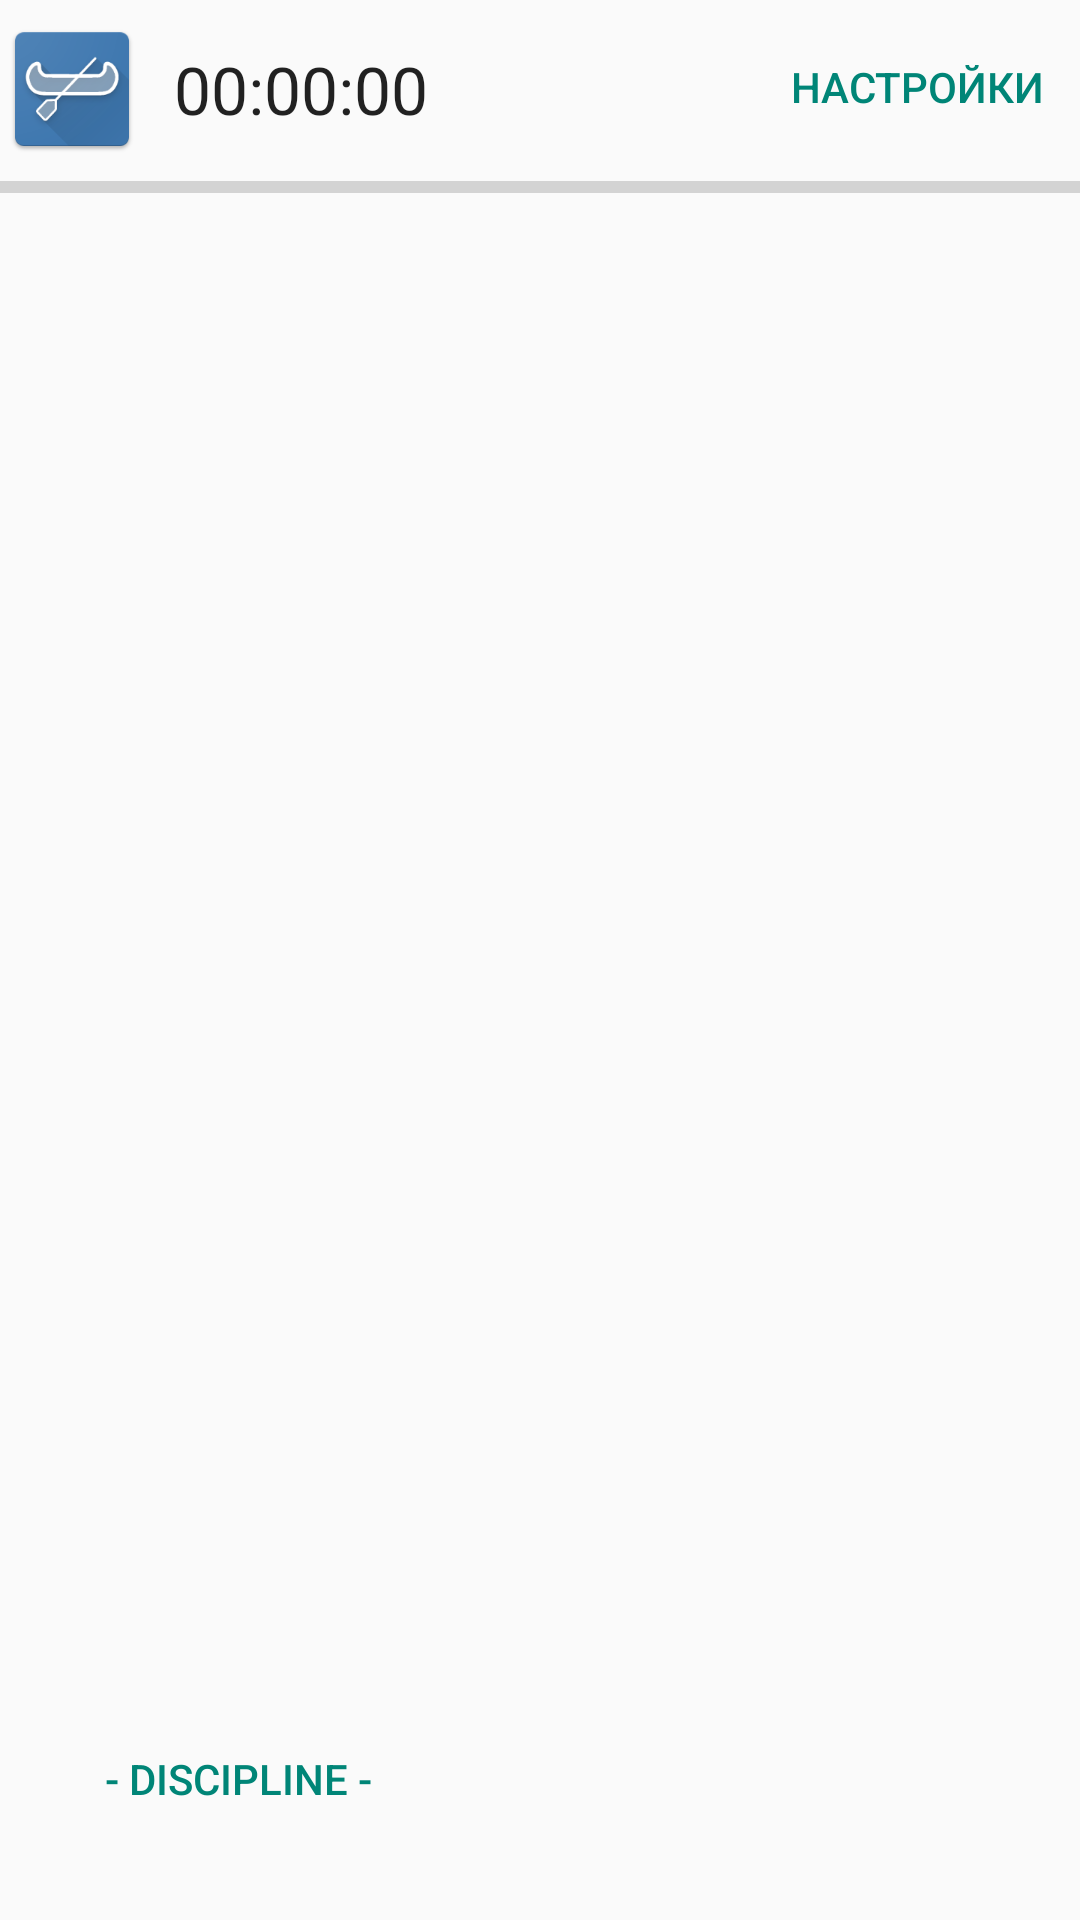

Android layout source for this screen:
<!-- AndroidManifest.xml: activity theme AppTheme.NoActionBar -->
<!-- res/layout/main.xml -->
<?xml version="1.0" encoding="utf-8"?>
<LinearLayout
	xmlns:android="http://schemas.android.com/apk/res/android"
	android:id="@+id/MainPage"
	android:orientation="vertical"
	android:layout_width="fill_parent"
	android:layout_height="fill_parent"
	android:keepScreenOn="true">

	<LinearLayout
		android:layout_width="match_parent"
		android:layout_height="wrap_content"
		android:paddingTop="5dp">

		<LinearLayout
			android:orientation="horizontal"
			android:layout_width="wrap_content"
			android:layout_height="wrap_content"
			android:gravity="center">

			<ImageView
				android:src="@mipmap/ic_launcher"
				android:layout_width="wrap_content"
				android:layout_height="match_parent"/>

			<TextView
				android:layout_width="wrap_content"
				android:layout_height="wrap_content"
				android:text="00:00:00"
				android:textAppearance="?android:attr/textAppearanceLarge"
				android:id="@+id/chronometer"
				android:padding="10dp"/>

		</LinearLayout>

		<LinearLayout
			android:orientation="horizontal"
			android:layout_width="match_parent"
			android:layout_height="wrap_content"
			android:gravity="right">

			<Button
				android:id="@+id/settings_button"
				style="?android:attr/buttonBarButtonStyle"
				android:visibility="visible"
				android:layout_width="wrap_content"
				android:layout_height="wrap_content"
				android:text="Настройки"
				android:onClick="settingsOnClick"/>

			<Button
				android:id="@+id/countdown_cancel_button"
				style="?android:attr/buttonBarButtonStyle"
				android:visibility="gone"
				android:layout_width="wrap_content"
				android:layout_height="wrap_content"
				android:text="Стоп"
				android:onClick="cancelOnClick"/>

		</LinearLayout>

	</LinearLayout>

	<ProgressBar
		android:layout_width="match_parent"
		style="?android:attr/progressBarStyleHorizontal"
		android:layout_height="wrap_content"
		android:id="@+id/start_progress"/>

	<LinearLayout
		android:orientation="horizontal"
		android:layout_width="match_parent"
		android:layout_height="match_parent"
		android:id="@+id/load_container"
		android:gravity="center"
		android:visibility="gone">

		<ProgressBar
			android:layout_width="wrap_content"
			style="?android:attr/progressBarStyleSmall"
			android:layout_height="wrap_content"/>

		<TextView
			android:layout_width="wrap_content"
			android:layout_height="wrap_content"
			android:text="Text"
			android:id="@+id/load_title"/>

	</LinearLayout>

	<LinearLayout
		android:id="@+id/scroll_container"
		android:orientation="vertical"
		android:layout_width="match_parent"
		android:layout_height="match_parent">

		<LinearLayout
			android:orientation="horizontal"
			android:layout_width="match_parent"
			android:layout_height="wrap_content"
			android:id="@+id/error_layout"
			android:gravity="center"
			android:visibility="gone">

			<TextView
				android:layout_width="wrap_content"
				android:layout_height="wrap_content"
				android:text="Loading..."
				android:textAppearance="?android:attr/textAppearanceLarge"
				android:gravity="center"
				android:layout_gravity="center_horizontal"
				android:id="@+id/error_text"
				android:textColor="#FF0F00"/>

		</LinearLayout>

		<RelativeLayout
			android:layout_width="wrap_content"
			android:layout_height="wrap_content">

			<ScrollView
				android:layout_width="match_parent"
				android:layout_height="match_parent"
				android:id="@+id/vscroll"
				android:fillViewport="true">

				<HorizontalScrollView
					android:layout_width="match_parent"
					android:layout_height="match_parent">

					<LinearLayout
						android:orientation="vertical"
						android:layout_width="wrap_content"
						android:layout_height="wrap_content"
						android:fillViewport="true">

						<LinearLayout
							android:id="@+id/table_list"
							android:orientation="vertical"
							android:layout_width="wrap_content"
							android:layout_height="wrap_content"
							android:fillViewport="true">

						</LinearLayout>

						<View
							android:layout_width="match_parent"
							android:layout_height="150dp"
							android:id="@+id/bottom_spacer"/>

						<TextView
							android:layout_width="match_parent"
							android:layout_height="wrap_content"
							android:textAppearance="?android:attr/textAppearanceLarge"
							android:gravity="center"
							android:text="@string/notebook_title"
							android:padding="6dp"
							android:id="@+id/notebook_title"/>

						<LinearLayout
							android:id="@+id/table_list_local"
							android:orientation="vertical"
							android:layout_width="wrap_content"
							android:layout_height="wrap_content"
							android:fillViewport="true">

						</LinearLayout>

						<View
							android:layout_width="match_parent"
							android:layout_height="150dp"
							android:id="@+id/bottom_spacer_local"/>

					</LinearLayout>

				</HorizontalScrollView>

			</ScrollView>

			<LinearLayout
				android:orientation="vertical"
				android:layout_width="match_parent"
				android:layout_height="wrap_content"
				android:id="@+id/discipline_panel"
				android:layout_alignParentBottom="true"
				android:paddingLeft="23dp"
				android:paddingBottom="23dp"
				android:gravity="left">

				<Button
					android:id="@+id/discipline_title"
					style="?android:attr/buttonBarButtonStyle"
					android:visibility="visible"
					android:layout_width="wrap_content"
					android:layout_height="wrap_content"
					android:text="- Discipline -"
					android:onClick="disciplineOnClick"/>

			</LinearLayout>

			<LinearLayout
				android:orientation="vertical"
				android:layout_width="match_parent"
				android:layout_height="wrap_content"
				android:layout_alignParentBottom="true"
				android:paddingRight="23dp"
				android:paddingBottom="23dp"
				android:gravity="right">

				<ImageButton
					android:id="@+id/new_crew_local"
					android:layout_width="wrap_content"
					android:layout_height="wrap_content"
					style="?android:attr/buttonBarButtonStyle"
					android:src="@mipmap/ic_plus"
					android:onClick="startLocalOnClick"
					android:visibility="gone"/>

				<ImageButton
					android:id="@+id/new_crew"
					android:layout_width="wrap_content"
					android:layout_height="wrap_content"
					style="?android:attr/buttonBarButtonStyle"
					android:src="@mipmap/ic_plus"
					android:onClick="startOnClick"
					android:visibility="gone"/>

			</LinearLayout>

		</RelativeLayout>

	</LinearLayout>

</LinearLayout>
<!-- resources referenced by this layout -->
<resources>
  <!-- mipmap ic_launcher: png bitmap (mipmap-hdpi, 4471 bytes) -->
  <!-- mipmap ic_plus: png bitmap (mipmap-hdpi, 7681 bytes) -->
  <string name="notebook_title">Notebook</string>
  <style name="AppTheme.NoActionBar">
          <item name="android:windowActionBar">false</item>
          <item name="android:windowNoTitle">true</item>
      </style>
</resources>
